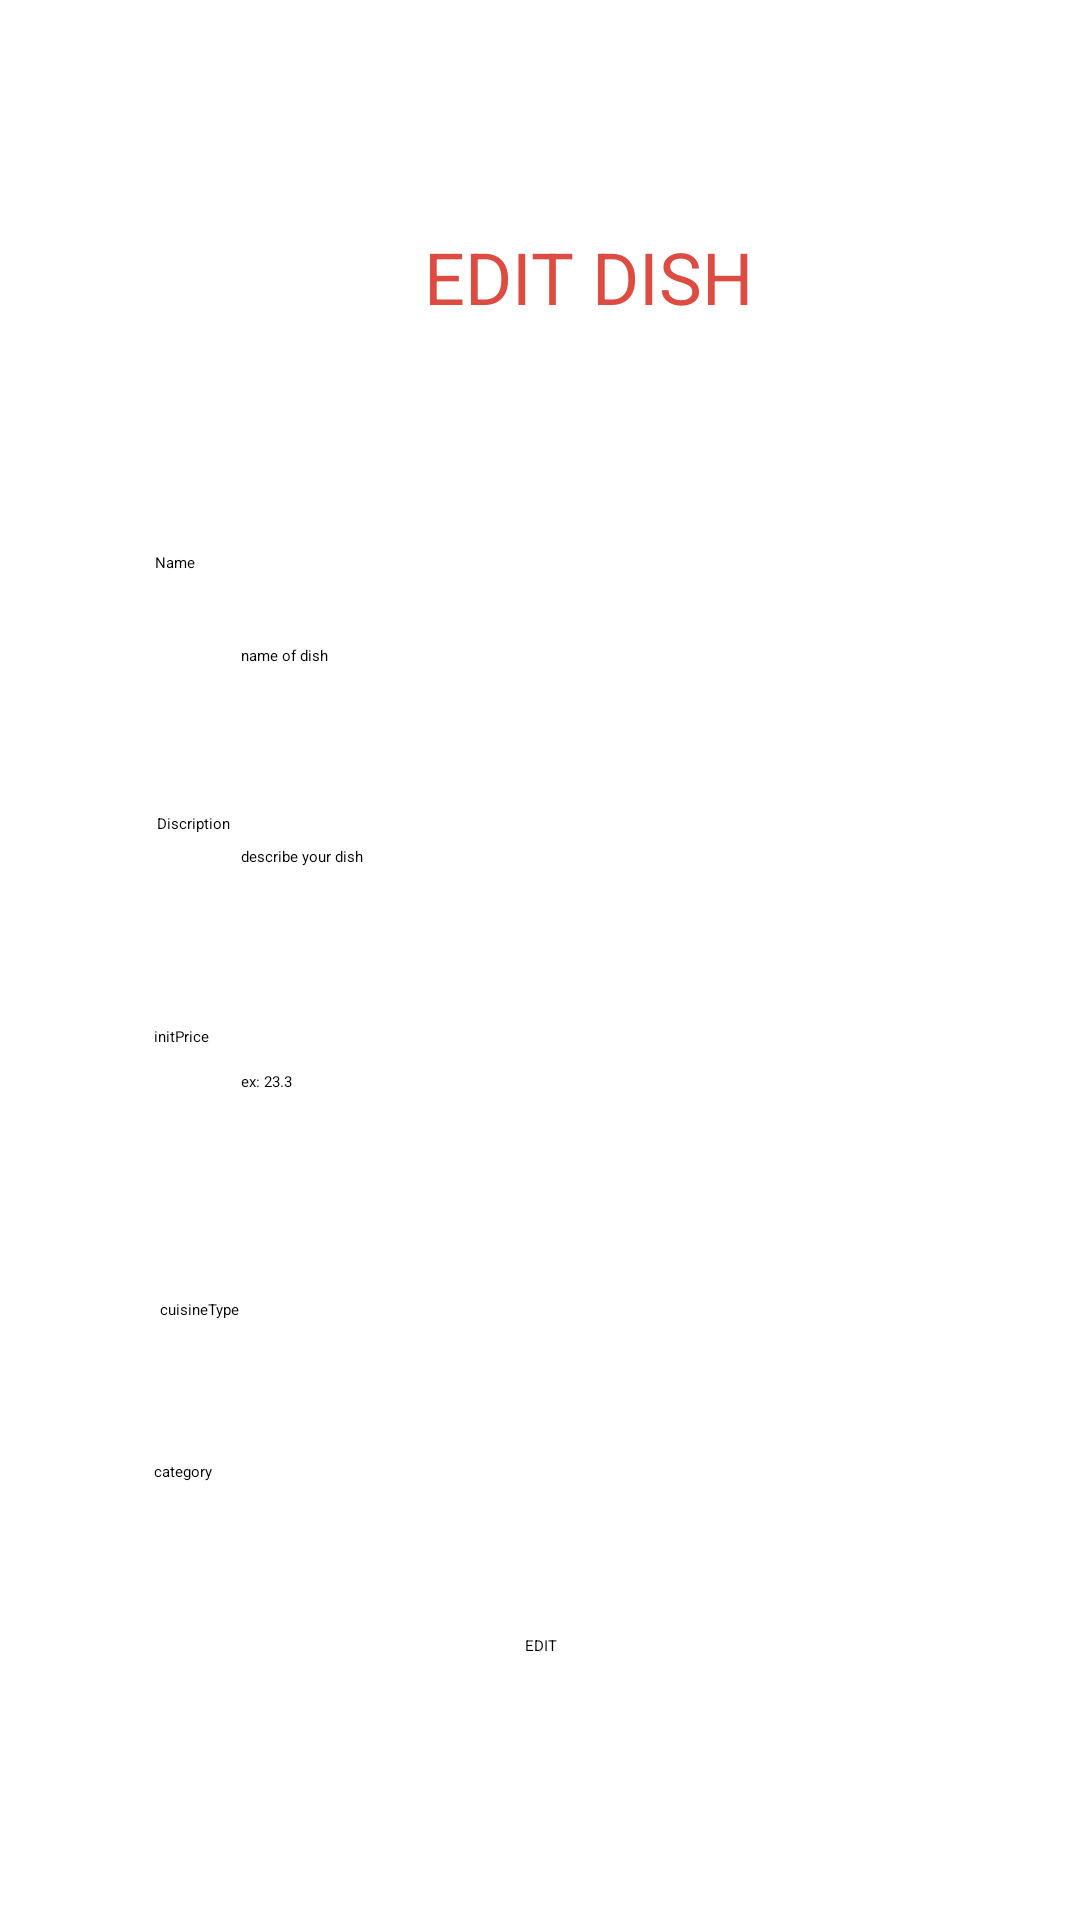

Reconstruct the res/layout file that produces this screen, plus the resources it refers to.
<!-- AndroidManifest.xml: application theme Theme.MyApplication -->
<!-- res/layout/edit_dish_f.xml -->
<?xml version="1.0" encoding="utf-8"?>
<androidx.constraintlayout.widget.ConstraintLayout xmlns:android="http://schemas.android.com/apk/res/android"
    xmlns:app="http://schemas.android.com/apk/res-auto"
    xmlns:tools="http://schemas.android.com/tools"
    android:layout_width="match_parent"
    android:layout_height="match_parent">

    <TextView
        android:id="@+id/textView10"
        android:layout_width="wrap_content"
        android:layout_height="wrap_content"
        android:layout_marginStart="16dp"
        android:layout_marginEnd="8dp"
        android:layout_marginBottom="24dp"
        android:hint="ex: 23.3"
        android:text="Name"
        app:layout_constraintBottom_toTopOf="@+id/editTextText"
        app:layout_constraintEnd_toEndOf="parent"
        app:layout_constraintHorizontal_bias="0.112"
        app:layout_constraintStart_toStartOf="parent" />

    <TextView
        android:id="@+id/editTextText"
        android:layout_width="wrap_content"
        android:layout_height="wrap_content"
        android:layout_marginBottom="8dp"
        android:ems="10"
        android:hint="name of dish"
        android:inputType="text"
        android:minHeight="48dp"
        app:layout_constraintBottom_toTopOf="@+id/textView13"
        app:layout_constraintEnd_toEndOf="parent"
        app:layout_constraintHorizontal_bias="0.268"
        app:layout_constraintStart_toStartOf="parent" />

    <TextView
        android:id="@+id/textView13"
        android:layout_width="wrap_content"
        android:layout_height="wrap_content"
        android:layout_marginBottom="4dp"
        android:text="Discription"
        app:layout_constraintBottom_toTopOf="@+id/editTextTextMultiLine"
        app:layout_constraintEnd_toEndOf="parent"
        app:layout_constraintHorizontal_bias="0.156"
        app:layout_constraintStart_toStartOf="parent" />


    <TextView
        android:id="@+id/editTextTextMultiLine"
        android:layout_width="wrap_content"
        android:layout_height="wrap_content"
        android:layout_marginBottom="12dp"
        android:ems="10"
        android:gravity="start|top"
        android:hint="describe your dish"
        android:inputType="textMultiLine"
        android:minHeight="48dp"
        app:layout_constraintBottom_toTopOf="@+id/textView16"
        app:layout_constraintEnd_toEndOf="parent"
        app:layout_constraintHorizontal_bias="0.268"
        app:layout_constraintStart_toStartOf="parent" />

    <TextView
        android:id="@+id/textView16"
        android:layout_width="wrap_content"
        android:layout_height="wrap_content"
        android:layout_marginBottom="8dp"
        android:text="initPrice"
        app:layout_constraintBottom_toTopOf="@+id/editTextNumberDecimal"
        app:layout_constraintEnd_toEndOf="parent"
        app:layout_constraintHorizontal_bias="0.15"
        app:layout_constraintStart_toStartOf="parent" />

    <EditText
        android:id="@+id/editTextNumberDecimal"
        android:layout_width="wrap_content"
        android:layout_height="wrap_content"
        android:layout_marginBottom="28dp"
        android:ems="10"
        android:hint="ex: 23.3"
        android:inputType="numberDecimal"
        android:minHeight="48dp"
        app:layout_constraintBottom_toTopOf="@+id/textView17"
        app:layout_constraintEnd_toEndOf="parent"
        app:layout_constraintHorizontal_bias="0.268"
        app:layout_constraintStart_toStartOf="parent" />

    <Button
        android:id="@+id/button_add_dish"
        android:layout_width="wrap_content"
        android:layout_height="wrap_content"
        android:layout_marginBottom="88dp"
        android:text="EDIT"
        app:layout_constraintBottom_toBottomOf="parent"
        app:layout_constraintEnd_toEndOf="parent"
        app:layout_constraintHorizontal_bias="0.501"
        app:layout_constraintStart_toStartOf="parent" />


    <TextView
        android:id="@+id/textView17"
        android:layout_width="wrap_content"
        android:layout_height="wrap_content"
        android:layout_marginBottom="12dp"
        android:text="cuisineType"
        app:layout_constraintBottom_toTopOf="@+id/radioGroupCuisine"
        app:layout_constraintEnd_toEndOf="parent"
        app:layout_constraintHorizontal_bias="0.16"
        app:layout_constraintStart_toStartOf="parent" />

    <TextView
        android:id="@+id/radioGroupCuisine"
        android:layout_width="0dp"
        android:layout_height="19dp"
        android:layout_marginBottom="16dp"

        app:layout_constraintBottom_toTopOf="@+id/textView18"
        app:layout_constraintEnd_toEndOf="parent"
        app:layout_constraintHorizontal_bias="0.45"
        app:layout_constraintStart_toStartOf="parent"/>



    

    <TextView
        android:id="@+id/textView18"
        android:layout_width="wrap_content"
        android:layout_height="wrap_content"
        android:layout_marginBottom="12dp"
        android:text="category"
        app:layout_constraintBottom_toTopOf="@+id/radioGroupMeal"
        app:layout_constraintEnd_toEndOf="parent"
        app:layout_constraintHorizontal_bias="0.151"
        app:layout_constraintStart_toStartOf="parent" />

    <TextView
        android:id="@+id/radioGroupMeal"
        android:layout_width="wrap_content"
        android:layout_height="wrap_content"
        android:layout_below="@id/textView18"
        android:layout_marginBottom="32dp"
        android:orientation="horizontal"
        app:layout_constraintBottom_toTopOf="@+id/button_add_dish"
        app:layout_constraintEnd_toEndOf="parent"
        app:layout_constraintStart_toStartOf="parent"/>



    <TextView
        android:id="@+id/textView20"
        android:layout_width="wrap_content"
        android:layout_height="wrap_content"
        android:text="EDIT DISH"
        android:textColor="#DC4C42"
        android:textSize="24sp"
        app:layout_constraintBottom_toTopOf="@+id/textView10"
        app:layout_constraintEnd_toEndOf="parent"
        app:layout_constraintHorizontal_bias="0.565"
        app:layout_constraintStart_toStartOf="parent"
        app:layout_constraintTop_toTopOf="parent" />

</androidx.constraintlayout.widget.ConstraintLayout>
<!-- resources referenced by this layout -->
<resources>

</resources>
